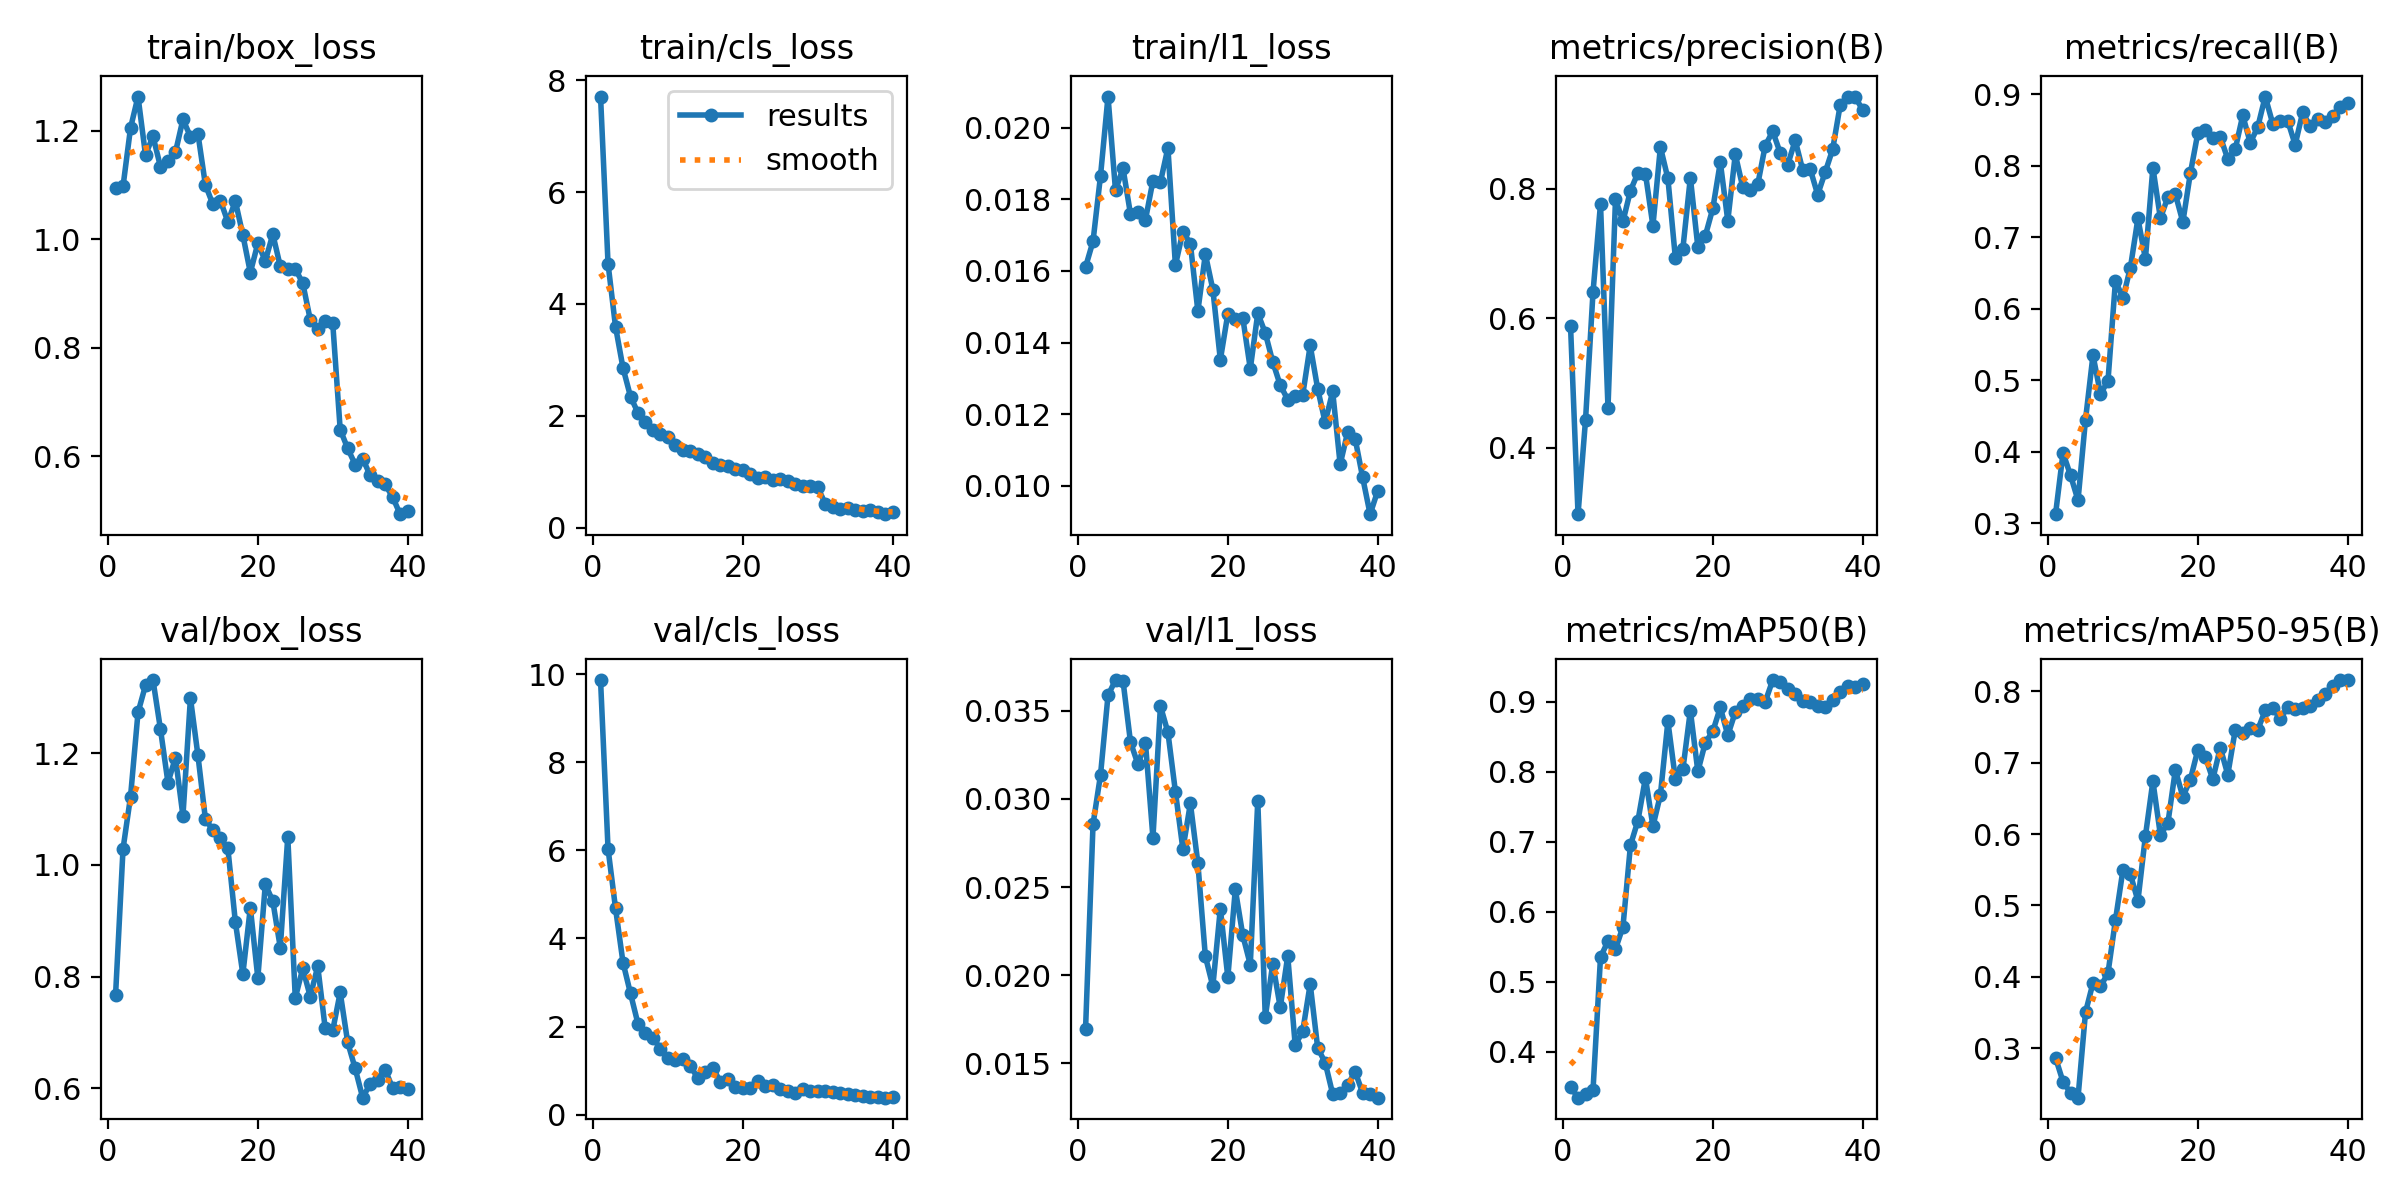

Data behind this chart, as committed beside it:
epoch, time, train/box_loss, train/cls_loss, train/l1_loss, metrics/precision(B), metrics/recall(B), metrics/mAP50(B), metrics/mAP50-95(B), val/box_loss, val/cls_loss, val/l1_loss, lr/pg0, lr/pg1, lr/pg2
1, 47.86, 1.094, 7.71, 0.01611, 0.5874, 0.3124, 0.3501, 0.2865, 0.7667, 9.863, 0.01693, 0.0002871, 0.0002871, 0.0002871
2, 59.65, 1.098, 4.721, 0.01683, 0.2974, 0.398, 0.3346, 0.2529, 1.029, 6.037, 0.02857, 0.0005754, 0.0005754, 0.0005754
3, 74.62, 1.205, 3.593, 0.01866, 0.4428, 0.3669, 0.3398, 0.2376, 1.122, 4.685, 0.03137, 0.0008488, 0.0008488, 0.0008488
4, 89.72, 1.263, 2.855, 0.02087, 0.6399, 0.3317, 0.3453, 0.2306, 1.273, 3.452, 0.03588, 0.0008415, 0.0008415, 0.0008415
5, 105.7, 1.156, 2.343, 0.01825, 0.7764, 0.4446, 0.5351, 0.3502, 1.321, 2.751, 0.03675, 0.000819, 0.000819, 0.000819
6, 121.6, 1.19, 2.051, 0.01887, 0.4618, 0.5348, 0.5582, 0.3914, 1.331, 2.063, 0.03672, 0.0007965, 0.0007965, 0.0007965
7, 137, 1.134, 1.891, 0.01759, 0.7832, 0.4808, 0.5466, 0.3866, 1.243, 1.854, 0.03323, 0.000774, 0.000774, 0.000774
8, 152.6, 1.145, 1.754, 0.01764, 0.7493, 0.4986, 0.5786, 0.4051, 1.147, 1.747, 0.03197, 0.0007515, 0.0007515, 0.0007515
9, 167.4, 1.161, 1.667, 0.01743, 0.7968, 0.639, 0.6949, 0.4795, 1.192, 1.494, 0.03319, 0.000729, 0.000729, 0.000729
10, 181.7, 1.221, 1.629, 0.01852, 0.8241, 0.6149, 0.73, 0.5499, 1.088, 1.283, 0.0278, 0.0007065, 0.0007065, 0.0007065
11, 196.2, 1.19, 1.471, 0.01848, 0.823, 0.6576, 0.791, 0.5437, 1.298, 1.233, 0.03528, 0.000684, 0.000684, 0.000684
12, 212.8, 1.195, 1.384, 0.01944, 0.7424, 0.7264, 0.7221, 0.5065, 1.196, 1.257, 0.03378, 0.0006615, 0.0006615, 0.0006615
13, 228.5, 1.1, 1.373, 0.01616, 0.8641, 0.6698, 0.7668, 0.5973, 1.082, 1.102, 0.03042, 0.000639, 0.000639, 0.000639
14, 243, 1.064, 1.314, 0.0171, 0.8155, 0.7975, 0.8717, 0.6742, 1.062, 0.8298, 0.02715, 0.0006165, 0.0006165, 0.0006165
15, 258, 1.072, 1.264, 0.01676, 0.6926, 0.7265, 0.7896, 0.5989, 1.048, 0.972, 0.02975, 0.000594, 0.000594, 0.000594
16, 273.3, 1.032, 1.156, 0.01488, 0.7072, 0.7562, 0.8031, 0.6153, 1.029, 1.068, 0.02635, 0.0005715, 0.0005715, 0.0005715
17, 289, 1.071, 1.122, 0.01647, 0.8169, 0.7604, 0.8871, 0.6902, 0.8977, 0.742, 0.02107, 0.000549, 0.000549, 0.000549
18, 303.7, 1.008, 1.095, 0.01548, 0.7096, 0.7213, 0.8003, 0.6522, 0.8046, 0.8081, 0.01937, 0.0005265, 0.0005265, 0.0005265
19, 319.2, 0.9386, 1.047, 0.01352, 0.7273, 0.7894, 0.8415, 0.6763, 0.9235, 0.6307, 0.02378, 0.000504, 0.000504, 0.000504
20, 334.3, 0.9926, 1.022, 0.0148, 0.7694, 0.8458, 0.8576, 0.7181, 0.7976, 0.6176, 0.01988, 0.0004815, 0.0004815, 0.0004815
21, 350.5, 0.9601, 0.9585, 0.01466, 0.8406, 0.8497, 0.8917, 0.7085, 0.9653, 0.6063, 0.02487, 0.000459, 0.000459, 0.000459
22, 365.5, 1.009, 0.8833, 0.01469, 0.7502, 0.8387, 0.8519, 0.677, 0.9352, 0.7598, 0.02226, 0.0004365, 0.0004365, 0.0004365
23, 380.5, 0.9501, 0.9112, 0.01327, 0.8528, 0.8407, 0.885, 0.7213, 0.8519, 0.6438, 0.0206, 0.000414, 0.000414, 0.000414
24, 396.7, 0.9455, 0.844, 0.01482, 0.8019, 0.8095, 0.8942, 0.6834, 1.05, 0.6692, 0.02991, 0.0003916, 0.0003916, 0.0003916
25, 411.9, 0.9455, 0.8678, 0.01427, 0.7981, 0.8235, 0.9041, 0.7461, 0.7617, 0.5867, 0.01761, 0.0003691, 0.0003691, 0.0003691
26, 427, 0.9191, 0.8417, 0.01346, 0.8065, 0.8706, 0.9034, 0.7421, 0.8146, 0.5388, 0.02066, 0.0003466, 0.0003466, 0.0003466
27, 443, 0.8517, 0.7735, 0.01281, 0.8663, 0.8322, 0.8997, 0.7492, 0.7644, 0.5032, 0.01817, 0.0003241, 0.0003241, 0.0003241
28, 457.7, 0.8341, 0.737, 0.01241, 0.8883, 0.8542, 0.9307, 0.746, 0.8185, 0.5931, 0.02109, 0.0003016, 0.0003016, 0.0003016
29, 473.5, 0.8499, 0.749, 0.0125, 0.855, 0.897, 0.928, 0.7735, 0.7072, 0.5296, 0.01602, 0.0002791, 0.0002791, 0.0002791
30, 489.7, 0.8459, 0.7233, 0.01254, 0.8366, 0.8591, 0.9184, 0.7774, 0.7037, 0.5493, 0.01682, 0.0002566, 0.0002566, 0.0002566
31, 509.9, 0.6487, 0.4268, 0.01392, 0.8745, 0.8632, 0.9104, 0.7612, 0.7716, 0.5462, 0.0195, 0.0002341, 0.0002341, 0.0002341
32, 525.5, 0.6142, 0.3719, 0.01271, 0.8287, 0.8631, 0.9008, 0.7776, 0.6824, 0.5156, 0.01587, 0.0002116, 0.0002116, 0.0002116
33, 541.1, 0.5844, 0.3378, 0.01177, 0.8303, 0.8295, 0.8987, 0.7752, 0.6357, 0.488, 0.01504, 0.0001891, 0.0001891, 0.0001891
34, 556.6, 0.5953, 0.3492, 0.01264, 0.7906, 0.8749, 0.8936, 0.7764, 0.5834, 0.4783, 0.01326, 0.0001666, 0.0001666, 0.0001666
35, 570, 0.5645, 0.3188, 0.0106, 0.8251, 0.855, 0.8925, 0.7794, 0.608, 0.4498, 0.01329, 0.0001441, 0.0001441, 0.0001441
36, 584.4, 0.5531, 0.2988, 0.0115, 0.8604, 0.865, 0.9016, 0.7883, 0.6156, 0.4185, 0.01377, 0.0001216, 0.0001216, 0.0001216
37, 600, 0.5476, 0.31, 0.01132, 0.9282, 0.8612, 0.914, 0.7965, 0.6335, 0.4104, 0.01453, 9.9081e-05, 9.9081e-05, 9.9081e-05
38, 614.8, 0.5244, 0.2719, 0.01024, 0.942, 0.87, 0.9217, 0.8083, 0.6008, 0.4022, 0.01332, 7.65832e-05, 7.65832e-05, 7.65832e-05
39, 629.3, 0.4928, 0.2399, 0.00921, 0.9415, 0.8824, 0.921, 0.8154, 0.6019, 0.3869, 0.01327, 5.40855e-05, 5.40855e-05, 5.40855e-05
40, 643.6, 0.4984, 0.2799, 0.00985, 0.9216, 0.8875, 0.9247, 0.816, 0.5983, 0.3929, 0.01305, 3.15878e-05, 3.15878e-05, 3.15878e-05
